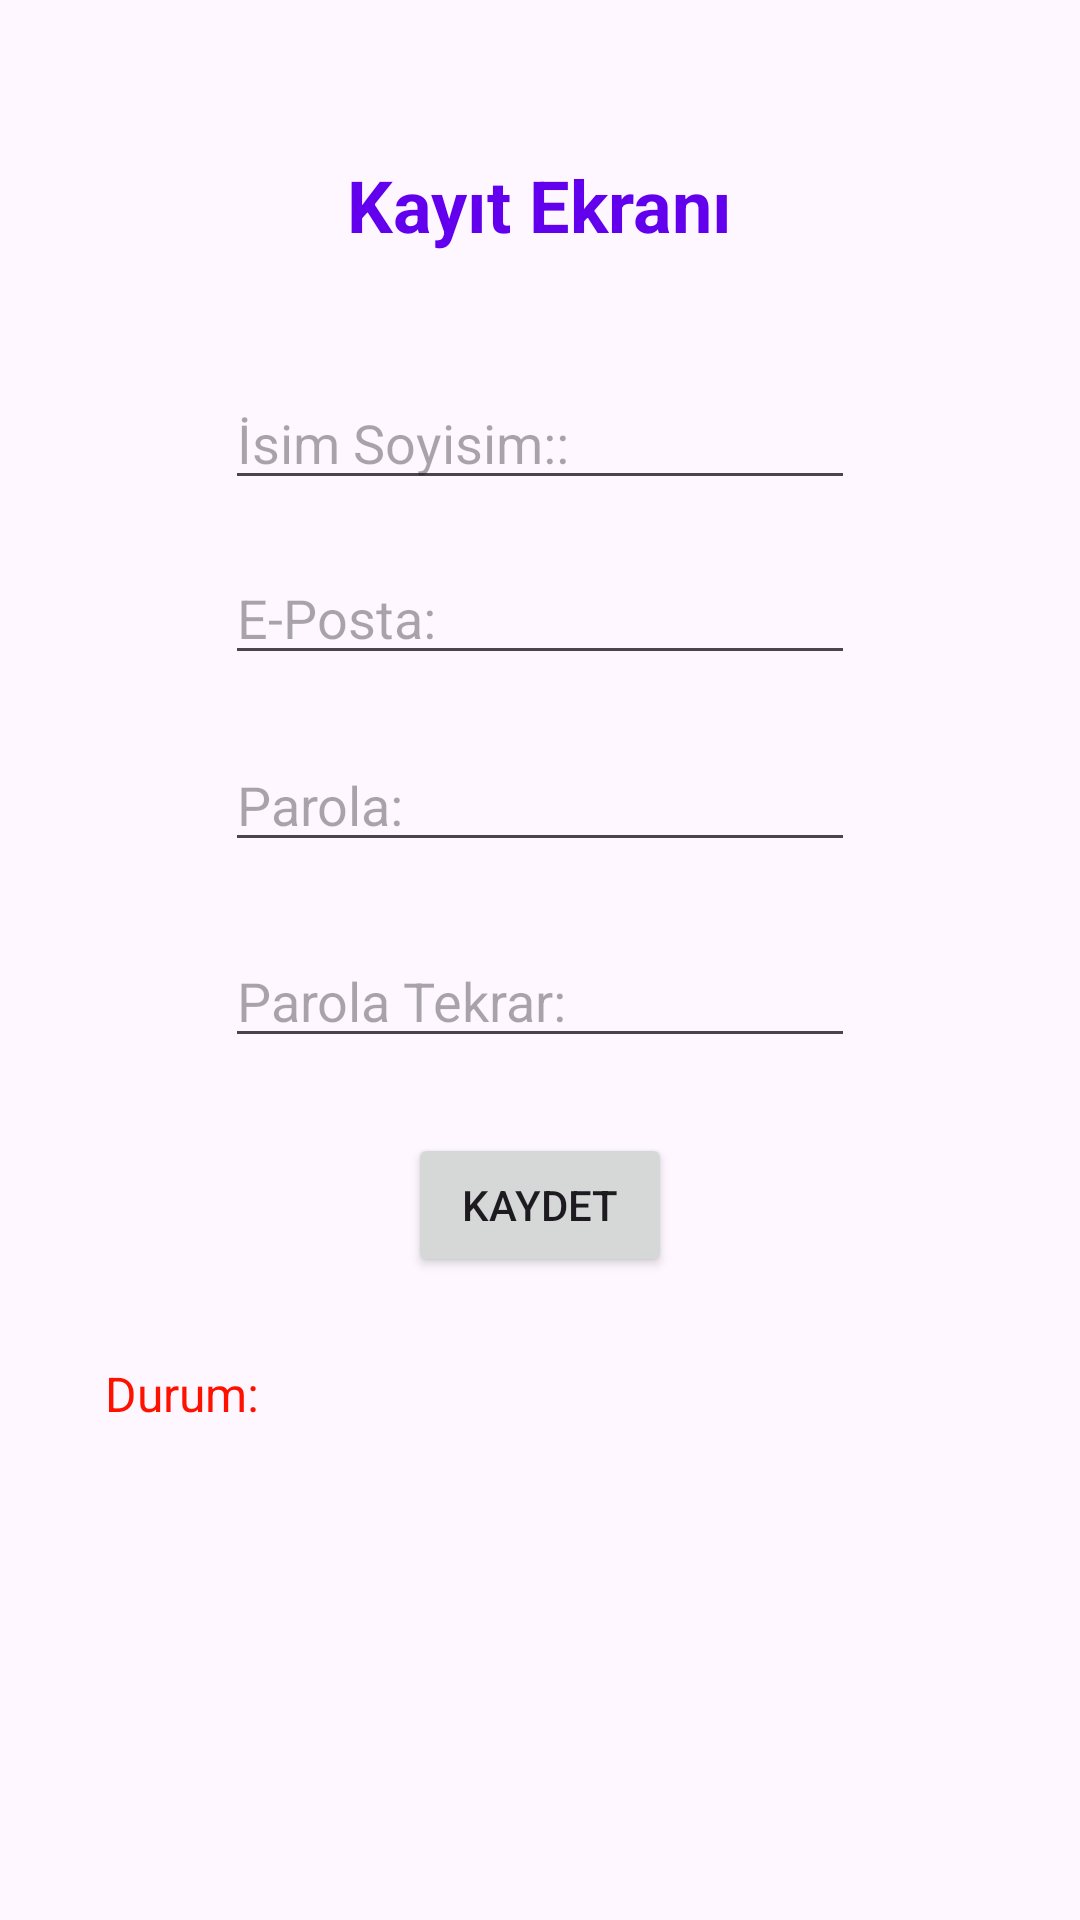

This screen was rendered from an Android layout file. Write that file and the resources it references.
<!-- AndroidManifest.xml: application theme Theme.KullaniciBilgileri -->
<!-- res/layout/activity_kayit.xml -->
<?xml version="1.0" encoding="utf-8"?>
<androidx.constraintlayout.widget.ConstraintLayout xmlns:android="http://schemas.android.com/apk/res/android"
    xmlns:app="http://schemas.android.com/apk/res-auto"
    xmlns:tools="http://schemas.android.com/tools"
    android:id="@+id/main"
    android:layout_width="match_parent"
    android:layout_height="match_parent"
    tools:context=".KayitActivity">

    <TextView
        android:id="@+id/textViewKayitYap"
        android:layout_width="wrap_content"
        android:layout_height="wrap_content"
        android:layout_marginTop="52dp"
        android:layout_marginBottom="41dp"
        android:text="Kayıt Ekranı"
        android:textColor="@color/design_default_color_primary"
        android:textSize="24sp"
        android:textStyle="bold"
        app:layout_constraintBottom_toTopOf="@+id/editKayitTextIsim"
        app:layout_constraintEnd_toEndOf="@+id/editKayitTextIsim"
        app:layout_constraintStart_toStartOf="@+id/editKayitTextIsim"
        app:layout_constraintTop_toTopOf="parent" />

    <EditText
        android:id="@+id/editKayitTextIsim"
        android:layout_width="wrap_content"
        android:layout_height="wrap_content"
        android:layout_marginBottom="17dp"
        android:ems="10"
        android:hint="İsim Soyisim::"
        android:inputType="text"
        app:layout_constraintBottom_toTopOf="@+id/editKayitTextEmailAddress"
        app:layout_constraintEnd_toEndOf="@+id/editKayitTextEmailAddress"
        app:layout_constraintStart_toStartOf="@+id/editKayitTextEmailAddress"
        app:layout_constraintTop_toBottomOf="@+id/textViewKayitYap" />


    <EditText
        android:id="@+id/editKayitTextEmailAddress"
        android:layout_width="wrap_content"
        android:layout_height="wrap_content"
        android:layout_marginBottom="21dp"
        android:ems="10"
        android:hint="E-Posta:"
        android:inputType="textEmailAddress"
        app:layout_constraintBottom_toTopOf="@+id/editKayitTextPassword"
        app:layout_constraintEnd_toEndOf="@+id/editKayitTextPassword"
        app:layout_constraintStart_toStartOf="@+id/editKayitTextPassword"
        app:layout_constraintTop_toBottomOf="@+id/editKayitTextIsim" />

    <EditText
        android:id="@+id/editKayitTextPassword"
        android:layout_width="wrap_content"
        android:layout_height="wrap_content"
        android:layout_marginBottom="24dp"
        android:ems="10"
        android:hint="Parola:"
        android:inputType="textPassword"
        app:layout_constraintBottom_toTopOf="@+id/editKayitTextRePassword"
        app:layout_constraintEnd_toEndOf="@+id/editKayitTextRePassword"
        app:layout_constraintStart_toStartOf="@+id/editKayitTextRePassword"
        app:layout_constraintTop_toBottomOf="@+id/editKayitTextEmailAddress" />

    <EditText
        android:id="@+id/editKayitTextRePassword"
        android:layout_width="wrap_content"
        android:layout_height="wrap_content"
        android:layout_marginBottom="25dp"
        android:ems="10"
        android:hint="Parola Tekrar:"
        android:inputType="textPassword"
        app:layout_constraintBottom_toTopOf="@+id/buttonKayit"
        app:layout_constraintEnd_toEndOf="@+id/buttonKayit"
        app:layout_constraintStart_toStartOf="@+id/buttonKayit"
        app:layout_constraintTop_toBottomOf="@+id/editKayitTextPassword" />

    <Button
        android:id="@+id/buttonKayit"
        android:layout_width="wrap_content"
        android:layout_height="wrap_content"
        android:layout_marginBottom="28dp"
        android:onClick="onClickKaydet"
        android:text="Kaydet"
        app:layout_constraintBottom_toTopOf="@+id/textViewDurum"
        app:layout_constraintEnd_toEndOf="@+id/textViewDurum"
        app:layout_constraintStart_toStartOf="@+id/textViewDurum"
        app:layout_constraintTop_toBottomOf="@+id/editKayitTextRePassword" />

    <TextView
        android:id="@+id/textViewDurum"
        android:layout_width="0dp"
        android:layout_height="0dp"
        android:layout_marginStart="35dp"
        android:layout_marginEnd="35dp"
        android:layout_marginBottom="48dp"
        android:text="Durum:"
        android:textColor="#FF1100"
        android:textSize="16sp"
        app:layout_constraintBottom_toBottomOf="parent"
        app:layout_constraintEnd_toEndOf="parent"
        app:layout_constraintStart_toStartOf="parent"
        app:layout_constraintTop_toBottomOf="@+id/buttonKayit" />


</androidx.constraintlayout.widget.ConstraintLayout>
<!-- resources referenced by this layout -->
<resources>
  <style name="Theme.KullaniciBilgileri" parent="Base.Theme.KullaniciBilgileri" />
  <style name="Base.Theme.KullaniciBilgileri" parent="Theme.Material3.DayNight.NoActionBar">
          
          
      </style>
</resources>
